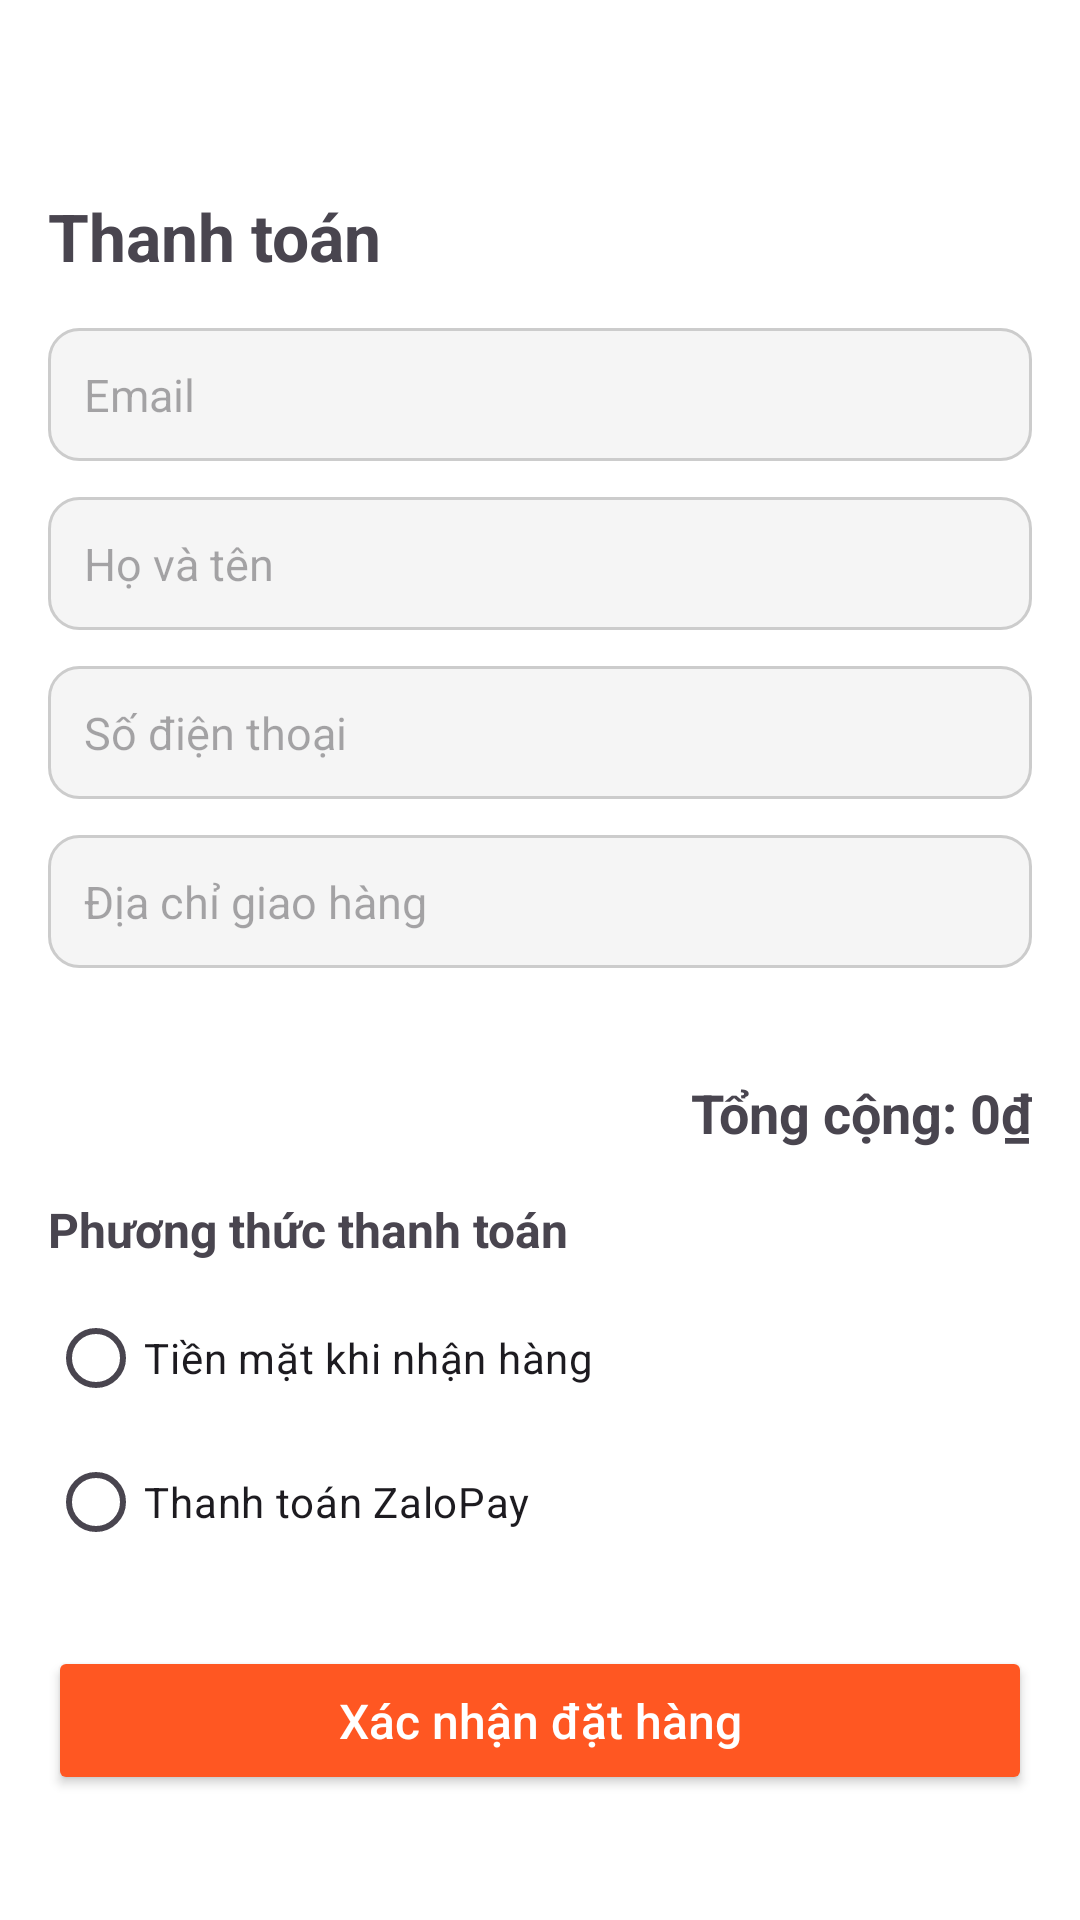

This screen was rendered from an Android layout file. Write that file and the resources it references.
<!-- AndroidManifest.xml: application theme Theme.Book_Store_MobileApp -->
<!-- res/layout/activity_checkout.xml -->
<?xml version="1.0" encoding="utf-8"?>
<ScrollView xmlns:android="http://schemas.android.com/apk/res/android"
    android:layout_width="match_parent"
    android:layout_height="match_parent"
    android:fillViewport="true"
    android:padding="16dp"
    android:background="#FFFFFF">

    <LinearLayout
        android:layout_width="match_parent"
        android:layout_height="wrap_content"
        android:orientation="vertical">

        
        <ImageButton
            android:id="@+id/btnBack"
            android:layout_width="40dp"
            android:layout_height="40dp"
            android:background="@android:color/transparent"
            android:src="@drawable/outline_arrow_back_24"
            android:contentDescription="Back" />

        
        <TextView
            android:id="@+id/tvTitle"
            android:layout_width="wrap_content"
            android:layout_height="wrap_content"
            android:text="Thanh toán"
            android:textSize="22sp"
            android:textStyle="bold"
            android:paddingTop="8dp"
            android:paddingBottom="16dp" />

        
        <EditText
            android:id="@+id/edtEmail"
            android:layout_width="match_parent"
            android:layout_height="wrap_content"
            android:hint="Email"
            android:enabled="false"
            android:padding="12dp"
            android:background="@drawable/edittext_bg"
            android:textSize="15sp" />

        
        <EditText
            android:id="@+id/edtName"
            android:layout_width="match_parent"
            android:layout_height="wrap_content"
            android:hint="Họ và tên"
            android:padding="12dp"
            android:background="@drawable/edittext_bg"
            android:textSize="15sp"
            android:layout_marginTop="12dp" />

        
        <EditText
            android:id="@+id/edtPhone"
            android:layout_width="match_parent"
            android:layout_height="wrap_content"
            android:hint="Số điện thoại"
            android:inputType="phone"
            android:padding="12dp"
            android:background="@drawable/edittext_bg"
            android:textSize="15sp"
            android:layout_marginTop="12dp" />

        
        <EditText
            android:id="@+id/edtAddress"
            android:layout_width="match_parent"
            android:layout_height="wrap_content"
            android:hint="Địa chỉ giao hàng"
            android:padding="12dp"
            android:background="@drawable/edittext_bg"
            android:textSize="15sp"
            android:layout_marginTop="12dp" />

        
        <androidx.recyclerview.widget.RecyclerView
            android:id="@+id/recyclerCheckout"
            android:layout_width="match_parent"
            android:layout_height="wrap_content"
            android:layout_marginTop="20dp" />

        
        <TextView
            android:id="@+id/txtTotal"
            android:layout_width="match_parent"
            android:layout_height="wrap_content"
            android:text="Tổng cộng: 0₫"
            android:textSize="18sp"
            android:textStyle="bold"
            android:gravity="end"
            android:layout_marginTop="16dp" />

        
        <TextView
            android:layout_width="wrap_content"
            android:layout_height="wrap_content"
            android:text="Phương thức thanh toán"
            android:textStyle="bold"
            android:textSize="16sp"
            android:layout_marginTop="16dp" />

        <RadioGroup
            android:id="@+id/paymentMethodGroup"
            android:layout_width="match_parent"
            android:layout_height="wrap_content"
            android:orientation="vertical"
            android:layout_marginTop="8dp">

            <RadioButton
                android:id="@+id/rbCash"
                android:layout_width="wrap_content"
                android:layout_height="wrap_content"
                android:text="Tiền mặt khi nhận hàng" />

            <RadioButton
                android:id="@+id/rbZaloPay"
                android:layout_width="wrap_content"
                android:layout_height="wrap_content"
                android:text="Thanh toán ZaloPay" />
        </RadioGroup>

        
        <Button
            android:id="@+id/btnConfirm"
            android:layout_width="match_parent"
            android:layout_height="wrap_content"
            android:text="Xác nhận đặt hàng"
            android:textAllCaps="false"
            android:textSize="16sp"
            android:backgroundTint="#FF5722"
            android:textColor="@android:color/white"
            android:layout_marginTop="24dp"
            android:padding="14dp" />

    </LinearLayout>
</ScrollView>
<!-- resources referenced by this layout -->
<resources>
  <!-- drawable edittext_bg (drawable) -->
  <?xml version="1.0" encoding="utf-8"?>
  <shape xmlns:android="http://schemas.android.com/apk/res/android" android:shape="rectangle">
      <solid android:color="#F5F5F5" />
      <corners android:radius="10dp" />
      <stroke android:width="1dp" android:color="#CCCCCC" />
  </shape>
  <style name="Theme.Book_Store_MobileApp" parent="Base.Theme.Book_Store_MobileApp" />
  <style name="Base.Theme.Book_Store_MobileApp" parent="Theme.Material3.DayNight.NoActionBar">
          
          
      </style>
</resources>
